Labelled photos from "LAMIACEAE-DATASET", an image-classification folder in jow9wachirawit/LamiaceaeClassify. The possible labels are: hairy basil, sweet basil, thai basil.

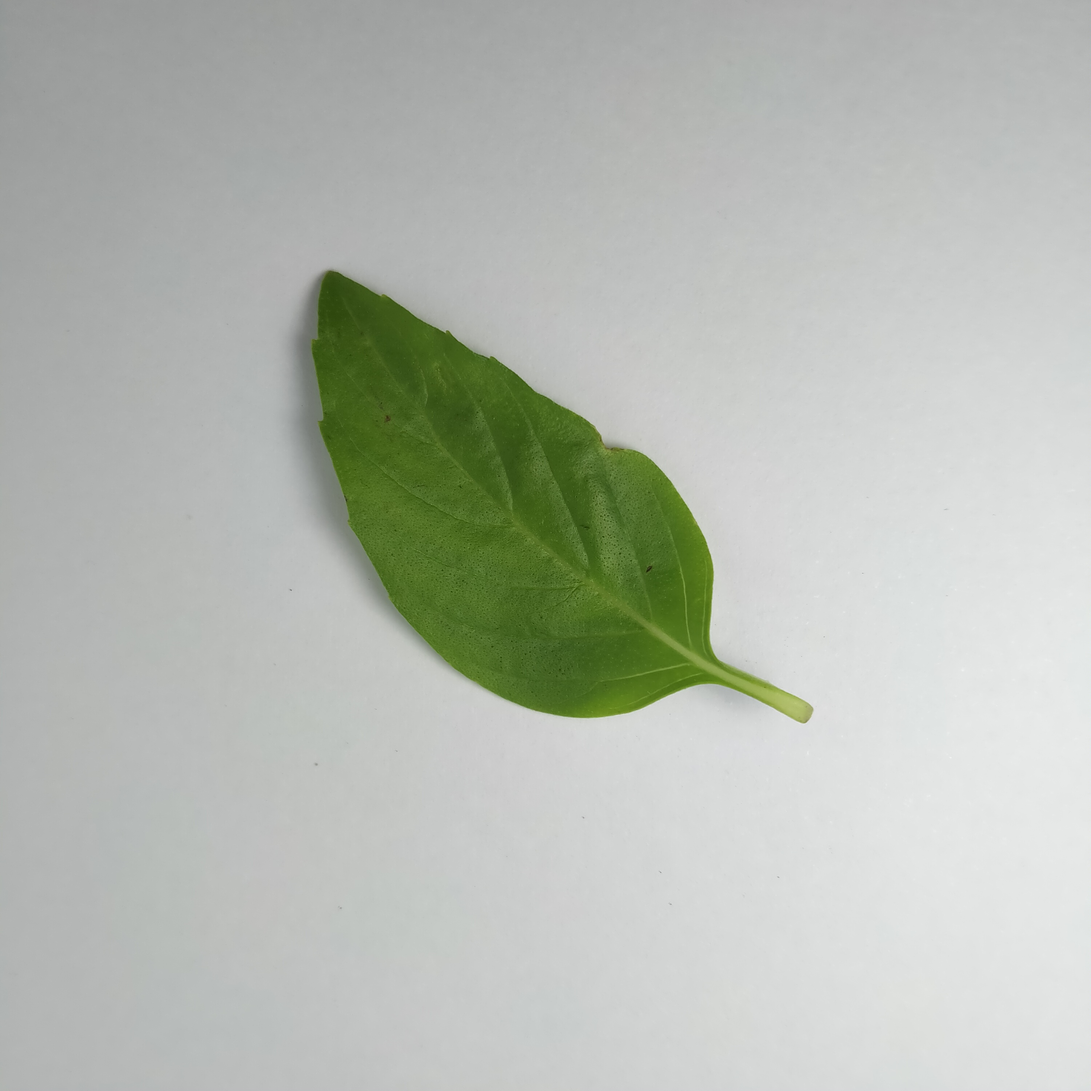
Label: thai basil

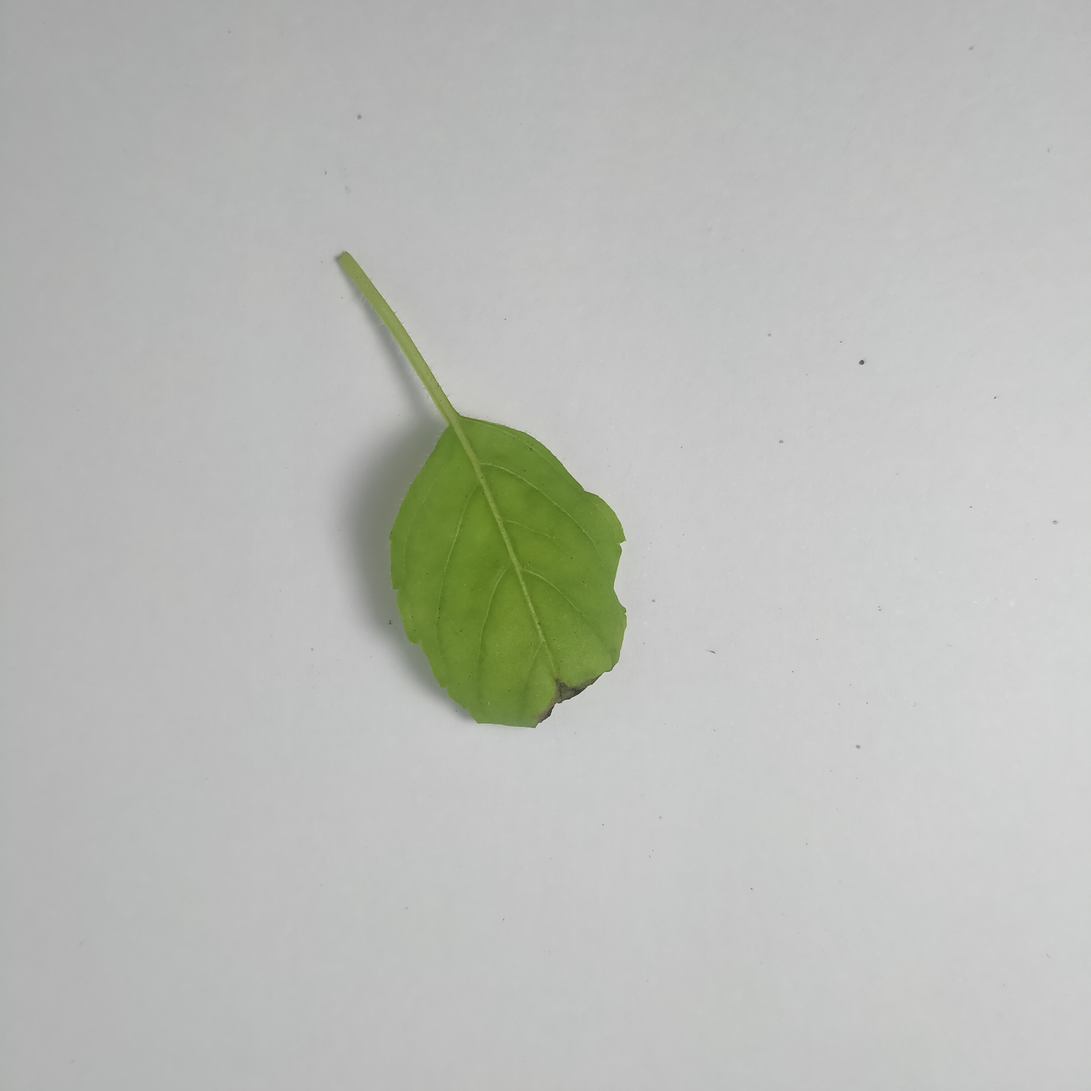
Label: sweet basil

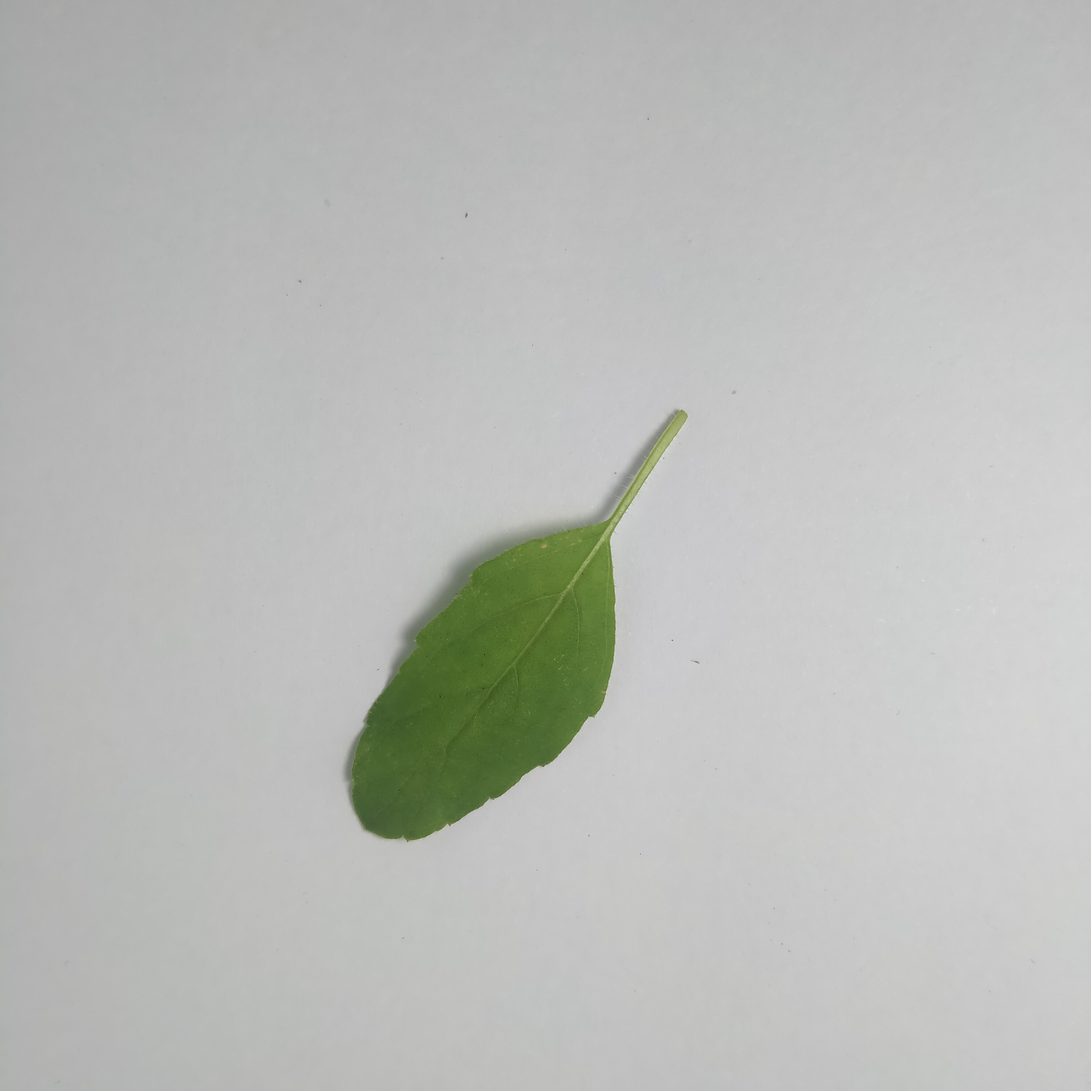
Label: sweet basil

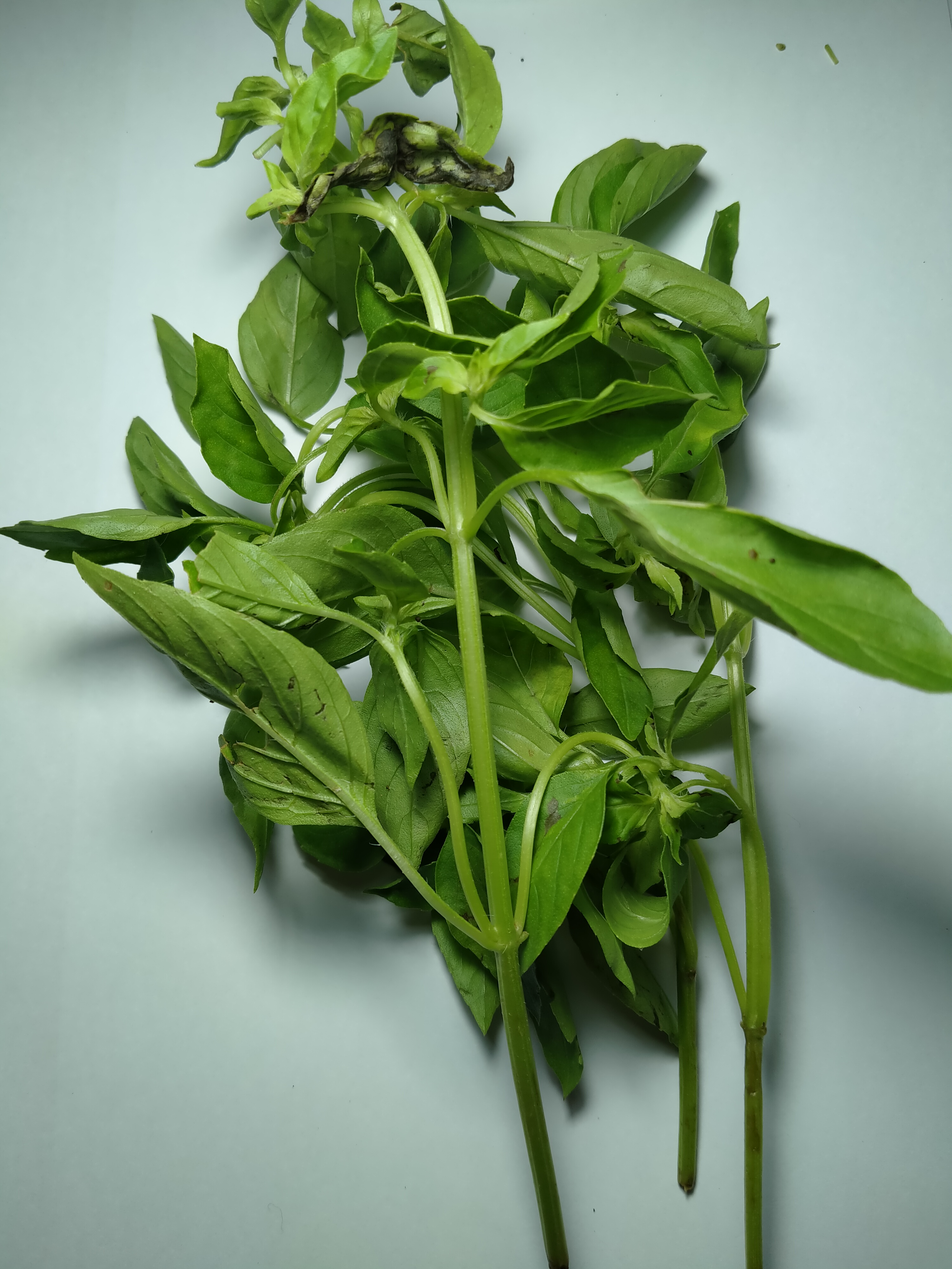
Label: hairy basil

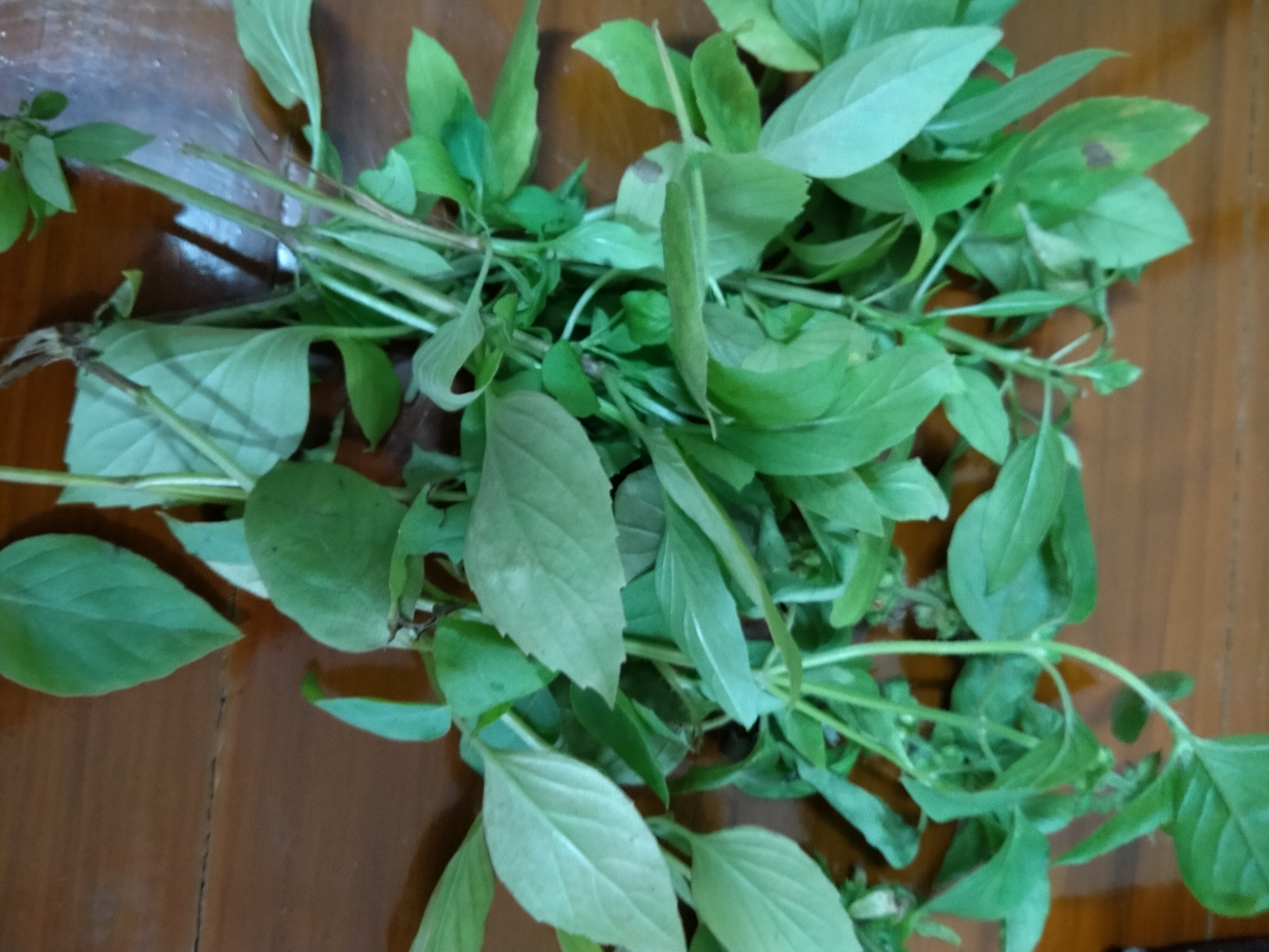
Label: hairy basil

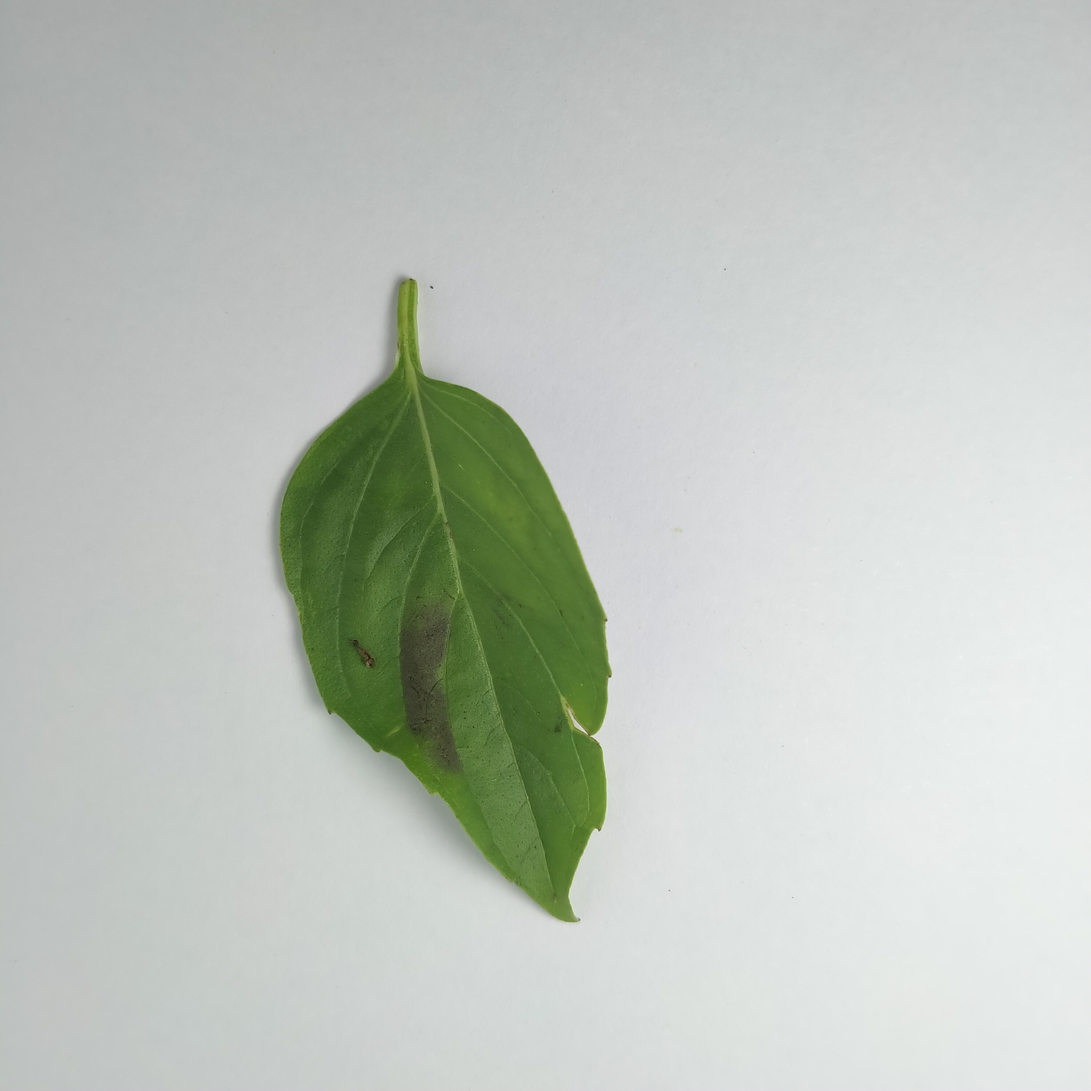
Label: thai basil
